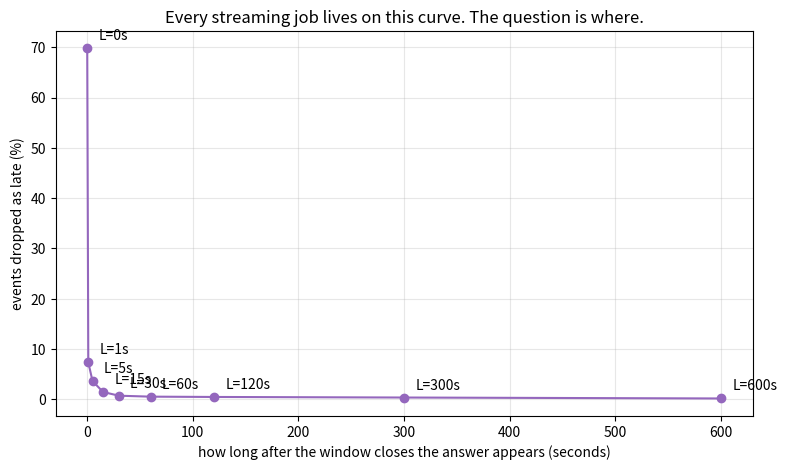
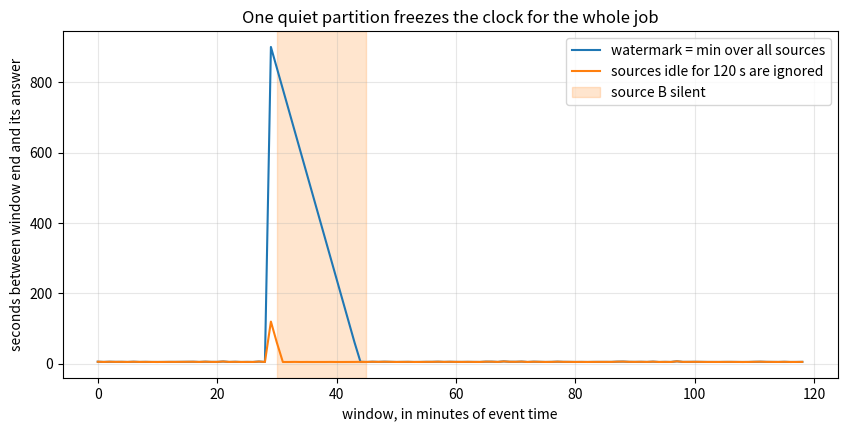

The script that saved these images, in order:
%pip install -q numpy matplotlib

import numpy as np
import matplotlib.pyplot as plt

rng = np.random.default_rng(23)

N = 200_000
SPAN = 7_200              # two hours of event time, in seconds
WINDOW = 60               # tumbling one minute windows

event_time = np.sort(rng.uniform(0, SPAN, N))

# Arrival delay: a fast majority, a slow minority on bad connections, and a thin tail of
# clients that were offline and flushed their queue when they came back.
delay = rng.lognormal(np.log(0.4), 0.6, N)
cls = rng.random(N)
mid = cls < 0.05
delay[mid] = rng.lognormal(np.log(8.0), 0.8, int(mid.sum()))
very_late = cls < 0.005
delay[very_late] = rng.uniform(60, 900, int(very_late.sum()))

arrival = event_time + delay

for q in [50, 90, 99, 99.9, 100]:
    print(f'delay p{q:<5} {np.percentile(delay, q):>8.1f} s')
print()
print(f'events whose delay exceeds one window ({WINDOW} s): '
      f'{(delay > WINDOW).mean():.2%}')
arrival_rank = np.argsort(np.argsort(arrival))
print(f'consecutive event pairs that arrive in the wrong order: '
      f'{(np.diff(arrival_rank) < 0).mean():.1%}')

def run_stream(event_time, arrival, lateness, window=WINDOW, drop_late=True):
    """Process events in arrival order, advance a watermark, fire windows when it passes them.

    Returns per-window firing delay and completeness, plus the counts that matter.
    """
    order = np.argsort(arrival, kind='stable')
    et, at = event_time[order], arrival[order]

    true_counts = np.bincount((event_time // window).astype(int))
    counted = np.zeros(len(true_counts), dtype=int)
    fired = {}                      # window index -> (processing time, count at firing)

    max_seen = -np.inf
    dropped = 0
    updates = 0

    for i in range(len(et)):
        watermark = max_seen - lateness          # the claim, before this event is seen
        w = int(et[i] // window)

        if et[i] < watermark:                    # the window is already closed
            if drop_late:
                dropped += 1
            else:
                counted[w] += 1
                if w in fired:
                    updates += 1                 # a corrected result goes downstream
        else:
            counted[w] += 1

        max_seen = max(max_seen, et[i])
        watermark = max_seen - lateness
        for w_done in range(len(true_counts)):   # fire everything the watermark has passed
            if w_done not in fired and (w_done + 1) * window <= watermark:
                fired[w_done] = (at[i], counted[w_done])

    delays, completeness = [], []
    for w, (proc_time, count) in sorted(fired.items()):
        delays.append(proc_time - (w + 1) * window)
        completeness.append(count / true_counts[w])

    return {
        'lateness': lateness,
        'windows_fired': len(fired),
        'windows_total': len(true_counts),
        'dropped': dropped,
        'dropped_frac': dropped / len(et),
        'updates': updates,
        'median_fire_delay': float(np.median(delays)) if delays else float('nan'),
        'p99_fire_delay': float(np.percentile(delays, 99)) if delays else float('nan'),
        'mean_completeness': float(np.mean(completeness)) if completeness else float('nan'),
        'final_completeness': float(counted.sum() / true_counts.sum()),
        'worst_completeness': float(np.min(completeness)) if completeness else float('nan'),
    }


r = run_stream(event_time, arrival, lateness=5)
for k, v in r.items():
    print(f'{k:>20}  {v}')

LATENESS = [0, 1, 5, 15, 30, 60, 120, 300, 600]
runs = [run_stream(event_time, arrival, lateness=l) for l in LATENESS]

print(f"{'lateness':>9}{'dropped':>10}{'dropped %':>11}{'mean compl.':>13}"
      f"{'worst compl.':>14}{'fire delay s':>14}")
for r in runs:
    print(f"{r['lateness']:>9}{r['dropped']:>10,}{r['dropped_frac']:>10.3%}"
          f"{r['mean_completeness']:>13.4%}{r['worst_completeness']:>14.2%}"
          f"{r['median_fire_delay']:>14.1f}")

dropped = [r['dropped_frac'] * 100 for r in runs]
fire = [r['median_fire_delay'] for r in runs]

plt.figure(figsize=(9, 5))
plt.plot(fire, dropped, marker='o', color='tab:purple')
for r, x, y in zip(runs, fire, dropped):
    plt.annotate(f"L={r['lateness']}s", (x, y), textcoords='offset points', xytext=(8, 6))
plt.xlabel('how long after the window closes the answer appears (seconds)')
plt.ylabel('events dropped as late (%)')
plt.title('Every streaming job lives on this curve. The question is where.')
plt.grid(alpha=0.3)
plt.show()

early = run_stream(event_time, arrival, lateness=5, drop_late=False)
strict = run_stream(event_time, arrival, lateness=600)

print(f"{'strategy':>26}{'fire delay s':>14}{'dropped':>10}"
      f"{'first answer':>14}{'after fixes':>13}{'updates':>10}")
for name, r in [('L=5 s, drop late', runs[2]),
                ('L=600 s, drop late', strict),
                ('L=5 s, correct late', early)]:
    print(f'{name:>26}{r["median_fire_delay"]:>14.1f}{r["dropped"]:>10,}'
          f'{r["mean_completeness"]:>14.2%}{r["final_completeness"]:>13.2%}'
          f'{r["updates"]:>10,}')

# Source A is steady. Source B goes quiet between event time 1800 and 2700.
a_times = np.sort(rng.uniform(0, SPAN, 60_000))
b_times = np.sort(rng.uniform(0, SPAN, 20_000))
b_times = b_times[(b_times < 1800) | (b_times > 2700)]
two_source_stream = sorted([(t, 0) for t in a_times] + [(t, 1) for t in b_times])


def run_two_sources(lateness, idle_timeout=None, window=WINDOW):
    """Watermark across sources is the minimum of their watermarks, which is the trap."""
    events = two_source_stream
    per_source = [-np.inf, -np.inf]
    last_activity = [-np.inf, -np.inf]
    fired = {}
    stalls = []

    for et, src in events:                       # arrival order approximates event order here
        per_source[src] = et
        last_activity[src] = et

        active = [i for i in (0, 1)
                  if idle_timeout is None or et - last_activity[i] <= idle_timeout]
        watermark = min(per_source[i] for i in active) - lateness

        for w in range(SPAN // window):
            if w not in fired and (w + 1) * window <= watermark:
                fired[w] = et - (w + 1) * window

    for w in sorted(fired):
        stalls.append(fired[w])
    return np.array(stalls)


naive = run_two_sources(lateness=5)
with_timeout = run_two_sources(lateness=5, idle_timeout=120)

print(f'windows fired, no idle handling   {len(naive)}')
print(f'windows fired, 120 s idle timeout {len(with_timeout)}')
print()
print(f'worst firing delay, no idle handling   {naive.max():>8.0f} s')
print(f'worst firing delay, with idle timeout  {with_timeout.max():>8.0f} s')
print()
print('windows whose answer was more than two minutes late:')
print(f'  no idle handling   {(naive > 120).sum()}')
print(f'  with idle timeout  {(with_timeout > 120).sum()}')

plt.figure(figsize=(10, 4.5))
plt.plot(np.arange(len(naive)) * WINDOW / 60, naive, label='watermark = min over all sources')
plt.plot(np.arange(len(with_timeout)) * WINDOW / 60, with_timeout,
         label='sources idle for 120 s are ignored')
plt.axvspan(30, 45, color='tab:orange', alpha=0.2, label='source B silent')
plt.xlabel('window, in minutes of event time')
plt.ylabel('seconds between window end and its answer')
plt.title('One quiet partition freezes the clock for the whole job')
plt.legend()
plt.grid(alpha=0.3)
plt.show()
